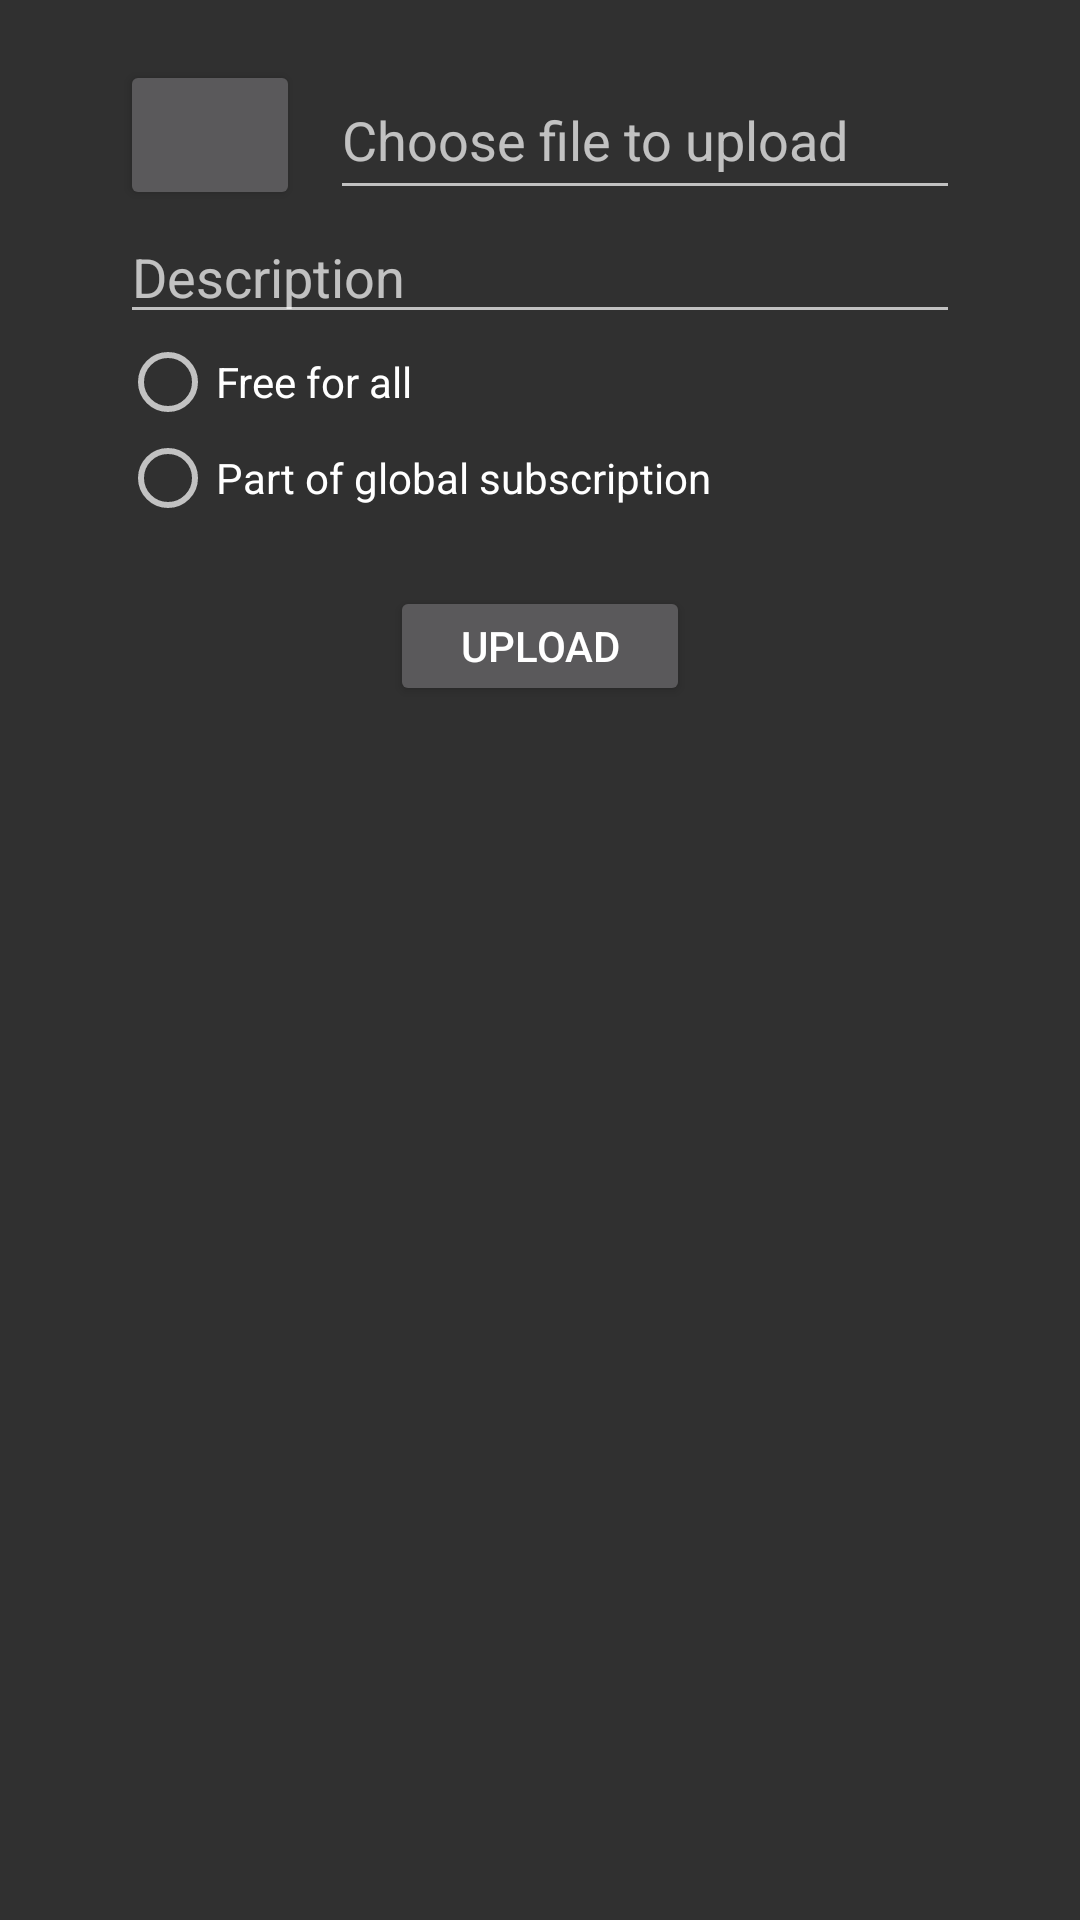

Reconstruct the res/layout file that produces this screen, plus the resources it refers to.
<!-- AndroidManifest.xml: application theme Theme.AppCompat.NoActionBar -->
<!-- res/layout/upload_screen_fragment_layout.xml -->
<?xml version="1.0" encoding="utf-8"?>
<androidx.constraintlayout.widget.ConstraintLayout
    xmlns:android="http://schemas.android.com/apk/res/android"
    xmlns:app="http://schemas.android.com/apk/res-auto"
    android:layout_width="match_parent"
    android:layout_height="match_parent"
    >

    <Button
        android:id="@+id/btn_pick_file"
        android:layout_width="60dp"
        android:layout_height="50dp"
        app:icon="@drawable/ic_menu_archive"
        android:layout_marginTop="20dp"
        android:layout_marginStart="40dp"
        app:layout_constraintTop_toTopOf="parent"
        app:layout_constraintStart_toStartOf="parent"
        app:layout_constraintEnd_toStartOf="@id/et_file_name"
        />

    <EditText
        android:id="@+id/et_file_name"
        android:layout_width="0dp"
        android:layout_height="0dp"
        android:hint="@string/upload_file_filename_placeholder"
        android:gravity="center_vertical"
        android:layout_marginStart="10dp"
        android:layout_marginEnd="40dp"
        app:layout_constraintStart_toEndOf="@id/btn_pick_file"
        app:layout_constraintTop_toTopOf="@id/btn_pick_file"
        app:layout_constraintBottom_toBottomOf="@id/btn_pick_file"
        app:layout_constraintEnd_toEndOf="parent"
        />

    <EditText
        android:id="@+id/et_file_description"
        android:layout_width="0dp"
        android:layout_height="wrap_content"
        android:hint="@string/description_placeholder"
        app:layout_constraintTop_toBottomOf="@id/btn_pick_file"
        app:layout_constraintStart_toStartOf="@id/btn_pick_file"
        app:layout_constraintEnd_toEndOf="@id/et_file_name"
        />

    <RadioGroup
        android:id="@+id/rg_distribution_plan"
        android:layout_width="0dp"
        android:layout_height="wrap_content"
        app:layout_constraintTop_toBottomOf="@id/et_file_description"
        app:layout_constraintStart_toStartOf="@id/et_file_description"
        app:layout_constraintEnd_toEndOf="@id/et_file_description"
        >
        <RadioButton
            android:id="@+id/rb_free_for_all"
            android:layout_width="wrap_content"
            android:layout_height="wrap_content"
            android:text="@string/free_for_all_rbutton"
            />
        <RadioButton
            android:id="@+id/rb_subscription"
            android:layout_width="wrap_content"
            android:layout_height="wrap_content"
            android:text="@string/subscription_rbutton"
            />
    </RadioGroup>

    <Button
        android:id="@+id/btn_upload"
        android:layout_width="100dp"
        android:layout_height="40dp"
        android:text="@string/upload_button"
        android:layout_marginTop="20dp"
        app:layout_constraintStart_toStartOf="@id/rg_distribution_plan"
        app:layout_constraintEnd_toEndOf="@id/rg_distribution_plan"
        app:layout_constraintTop_toBottomOf="@id/rg_distribution_plan"
        />

</androidx.constraintlayout.widget.ConstraintLayout>
<!-- resources referenced by this layout -->
<resources>
  <string name="description_placeholder">Description</string>
  <string name="free_for_all_rbutton">Free for all</string>
  <string name="subscription_rbutton">Part of global subscription</string>
  <string name="upload_button">Upload</string>
  <string name="upload_file_filename_placeholder">Choose file to upload</string>
</resources>
